Image classification data set "kumquat" (conglam56/AutoSort-IoT on GitHub). Class labels (3): green, reject, ripe.

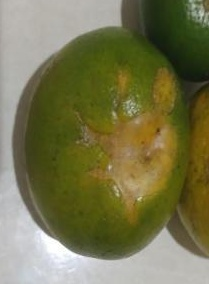
Label: reject

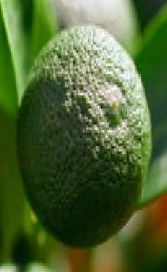
Label: green

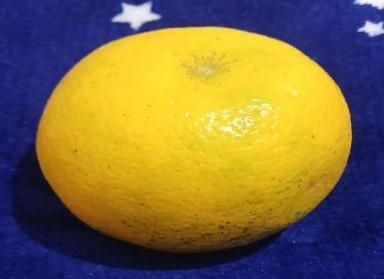
Label: ripe

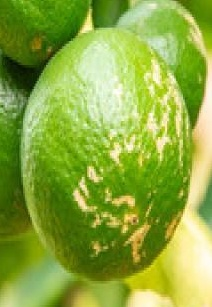
Label: green

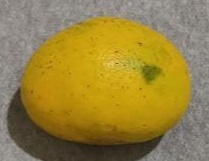
Label: ripe

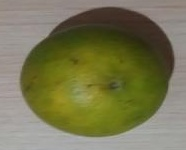
Label: reject
